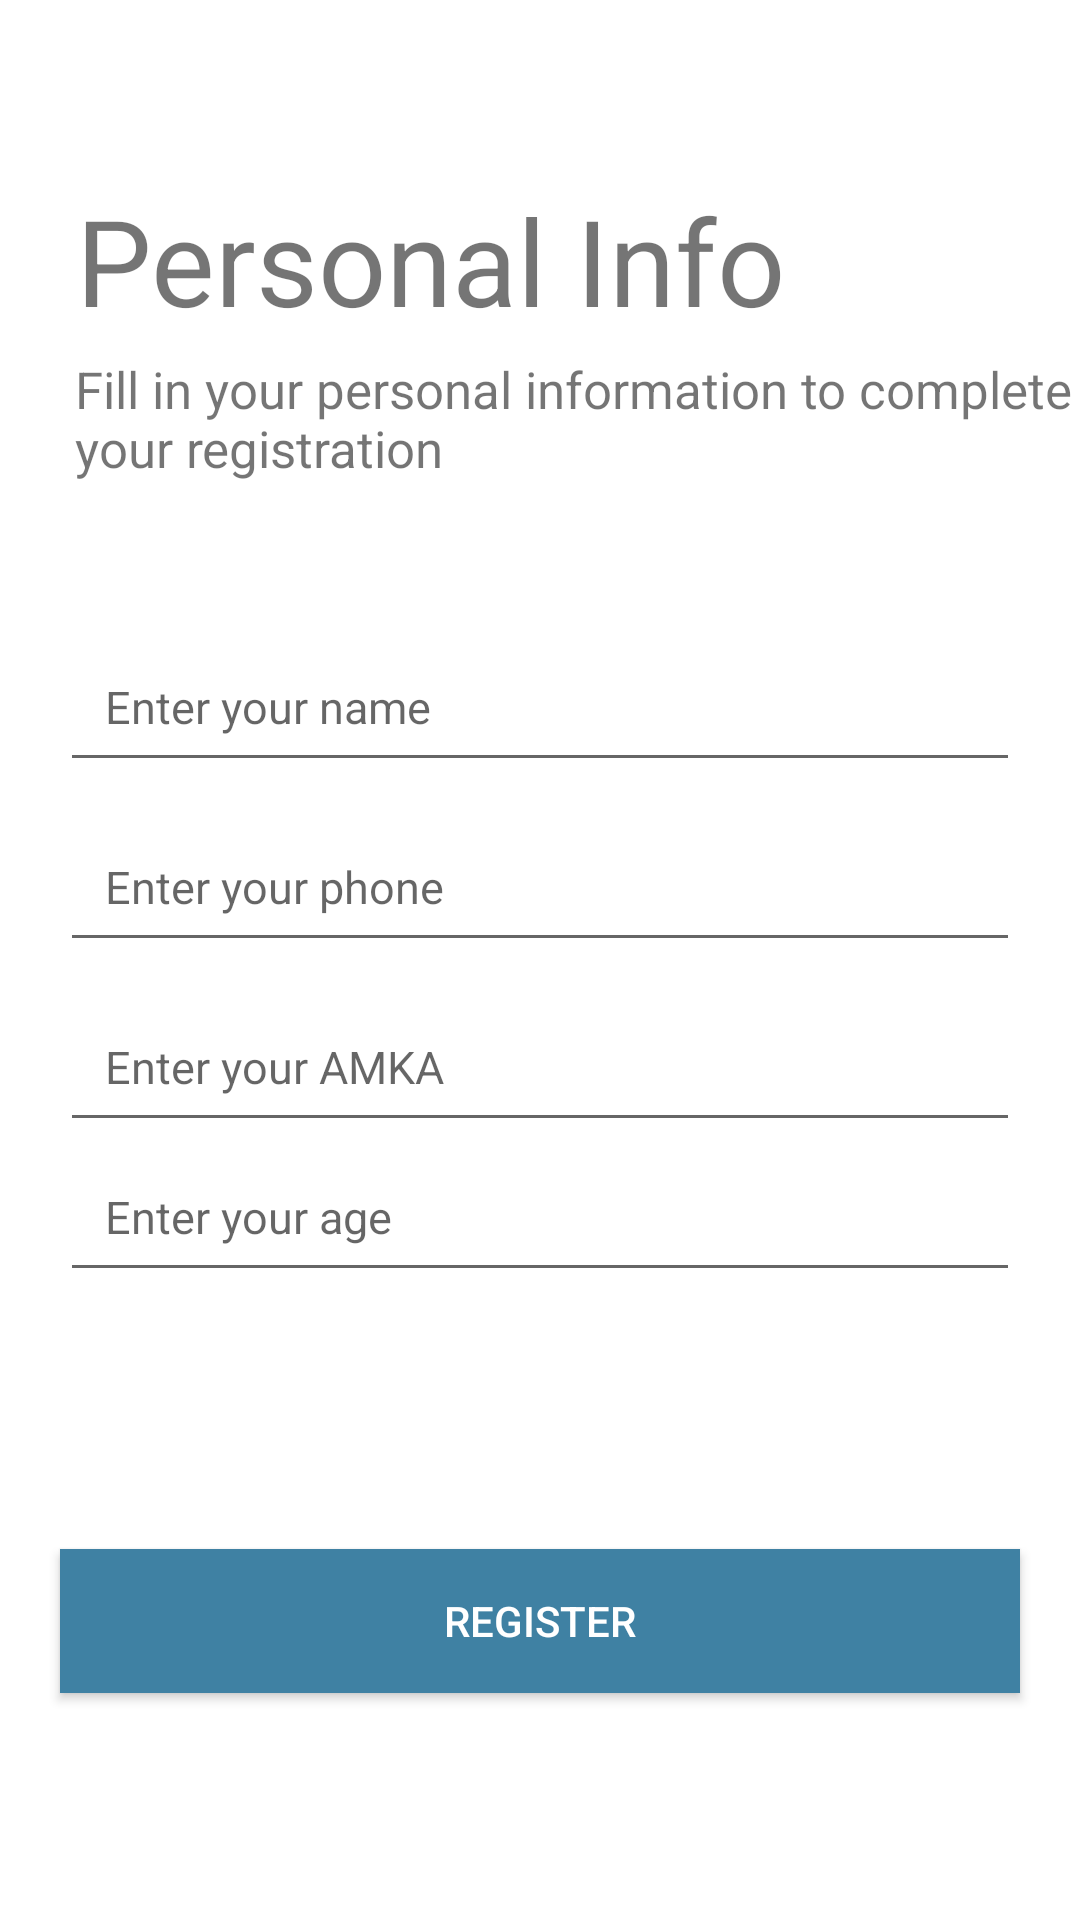

Layout XML and referenced resources for this Android screen:
<!-- AndroidManifest.xml: application theme AppTheme -->
<!-- res/layout/fragment_personal_info.xml -->
<?xml version="1.0" encoding="utf-8"?>
<LinearLayout xmlns:android="http://schemas.android.com/apk/res/android"
    xmlns:tools="http://schemas.android.com/tools"
    android:layout_width="match_parent"
    android:layout_height="match_parent"
    tools:context=".Ui.Register.PersonalInfo"
    android:orientation="vertical">

    <TextView
        android:id="@+id/tv_logo"
        android:layout_width="wrap_content"
        android:layout_height="wrap_content"
        android:layout_marginStart="25dp"
        android:layout_marginTop="60dp"
        android:layout_marginBottom="5dp"
        android:text="@string/infoHeader"
        android:textAlignment="center"
        android:textSize="40sp" />

    <TextView
        android:id="@+id/tv_subtitle"
        android:layout_width="wrap_content"
        android:layout_height="wrap_content"
        android:text="@string/infoSub"
        android:textSize="17sp"
        android:layout_marginStart="25dp"
        android:layout_marginBottom="50dp"/>

    <EditText
        android:id="@+id/name"
        android:layout_width="match_parent"
        android:layout_height="50dp"
        android:layout_marginLeft="20dp"
        android:layout_marginRight="20dp"
        android:layout_marginBottom="10dp"
        android:hint="@string/nameHint"
        android:inputType="textPersonName"
        android:padding="15dp"
        android:textSize="15sp" />

    <EditText
        android:id="@+id/phone"
        android:layout_width="match_parent"
        android:layout_height="50dp"
        android:layout_marginLeft="20dp"
        android:layout_marginRight="20dp"
        android:layout_marginBottom="10dp"
        android:hint="@string/phoneHint"
        android:inputType="phone"
        android:padding="15dp"
        android:textSize="15sp" />

    <EditText
        android:id="@+id/amka"
        android:layout_width="match_parent"
        android:layout_height="50dp"
        android:layout_marginLeft="20dp"
        android:layout_marginRight="20dp"
        android:hint="@string/amkaHint"
        android:inputType="number"
        android:padding="15dp"
        android:textSize="15sp" />

    <EditText
        android:id="@+id/age"
        android:layout_width="match_parent"
        android:layout_height="50dp"
        android:layout_marginLeft="20dp"
        android:layout_marginRight="20dp"
        android:layout_marginBottom="10dp"
        android:hint="@string/ageHint"
        android:inputType="phone"
        android:padding="15dp"
        android:textSize="15sp" />

    <RelativeLayout
        android:layout_width="match_parent"
        android:layout_height="0dp"
        android:layout_weight="1">

        <Button
            android:id="@+id/register"
            android:layout_width="match_parent"
            android:layout_height="wrap_content"
            android:background="@color/btnColor"
            android:layout_marginLeft="20dp"
            android:layout_marginRight="20dp"
            android:layout_marginBottom="30dp"
            android:layout_centerInParent="true"
            android:textColor="@android:color/white"
            android:text="@string/btnRegister"/>

        
        
        
        
        
        

        
        
        
        
        
        
        
        
        
        

    </RelativeLayout>

</LinearLayout>
<!-- resources referenced by this layout -->
<resources>
  <color name="btnColor"> #3F81A3 </color>
  <string name="ageHint">Enter your age </string>
  <string name="amkaHint"> Enter your AMKA </string>
  <string name="btnRegister"> Register </string>
  <string name="infoHeader"> Personal Info </string>
  <string name="infoSub"> Fill in your personal information to complete your registration </string>
  <string name="nameHint"> Enter your name </string>
  <string name="phoneHint"> Enter your phone </string>
  <style name="AppTheme" parent="Theme.MaterialComponents.Light.DarkActionBar">
          
          <item name="colorPrimary">@color/colorPrimary</item>
          <item name="colorPrimaryDark">@color/colorPrimaryDark</item>
          <item name="colorAccent">@color/colorAccent</item>
      </style>
  <color name="colorPrimary">#0F9468</color>
  <color name="colorPrimaryDark">#001A11</color>
  <color name="colorAccent">#00FAA7</color>
</resources>
